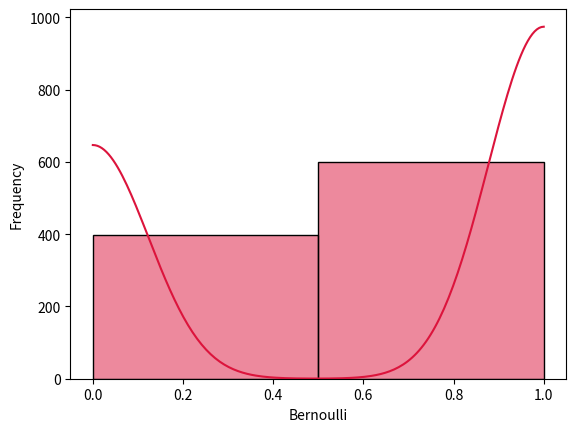

Generate this figure with matplotlib:
from scipy.stats import bernoulli
import seaborn as sb
import matplotlib.pyplot as plt

data_bern = bernoulli.rvs(size=1000, p=0.6)
ax = sb.histplot(data_bern, kde=True, color='crimson', bins=2)
ax.set(xlabel='Bernoulli', ylabel='Frequency')
plt.show()
